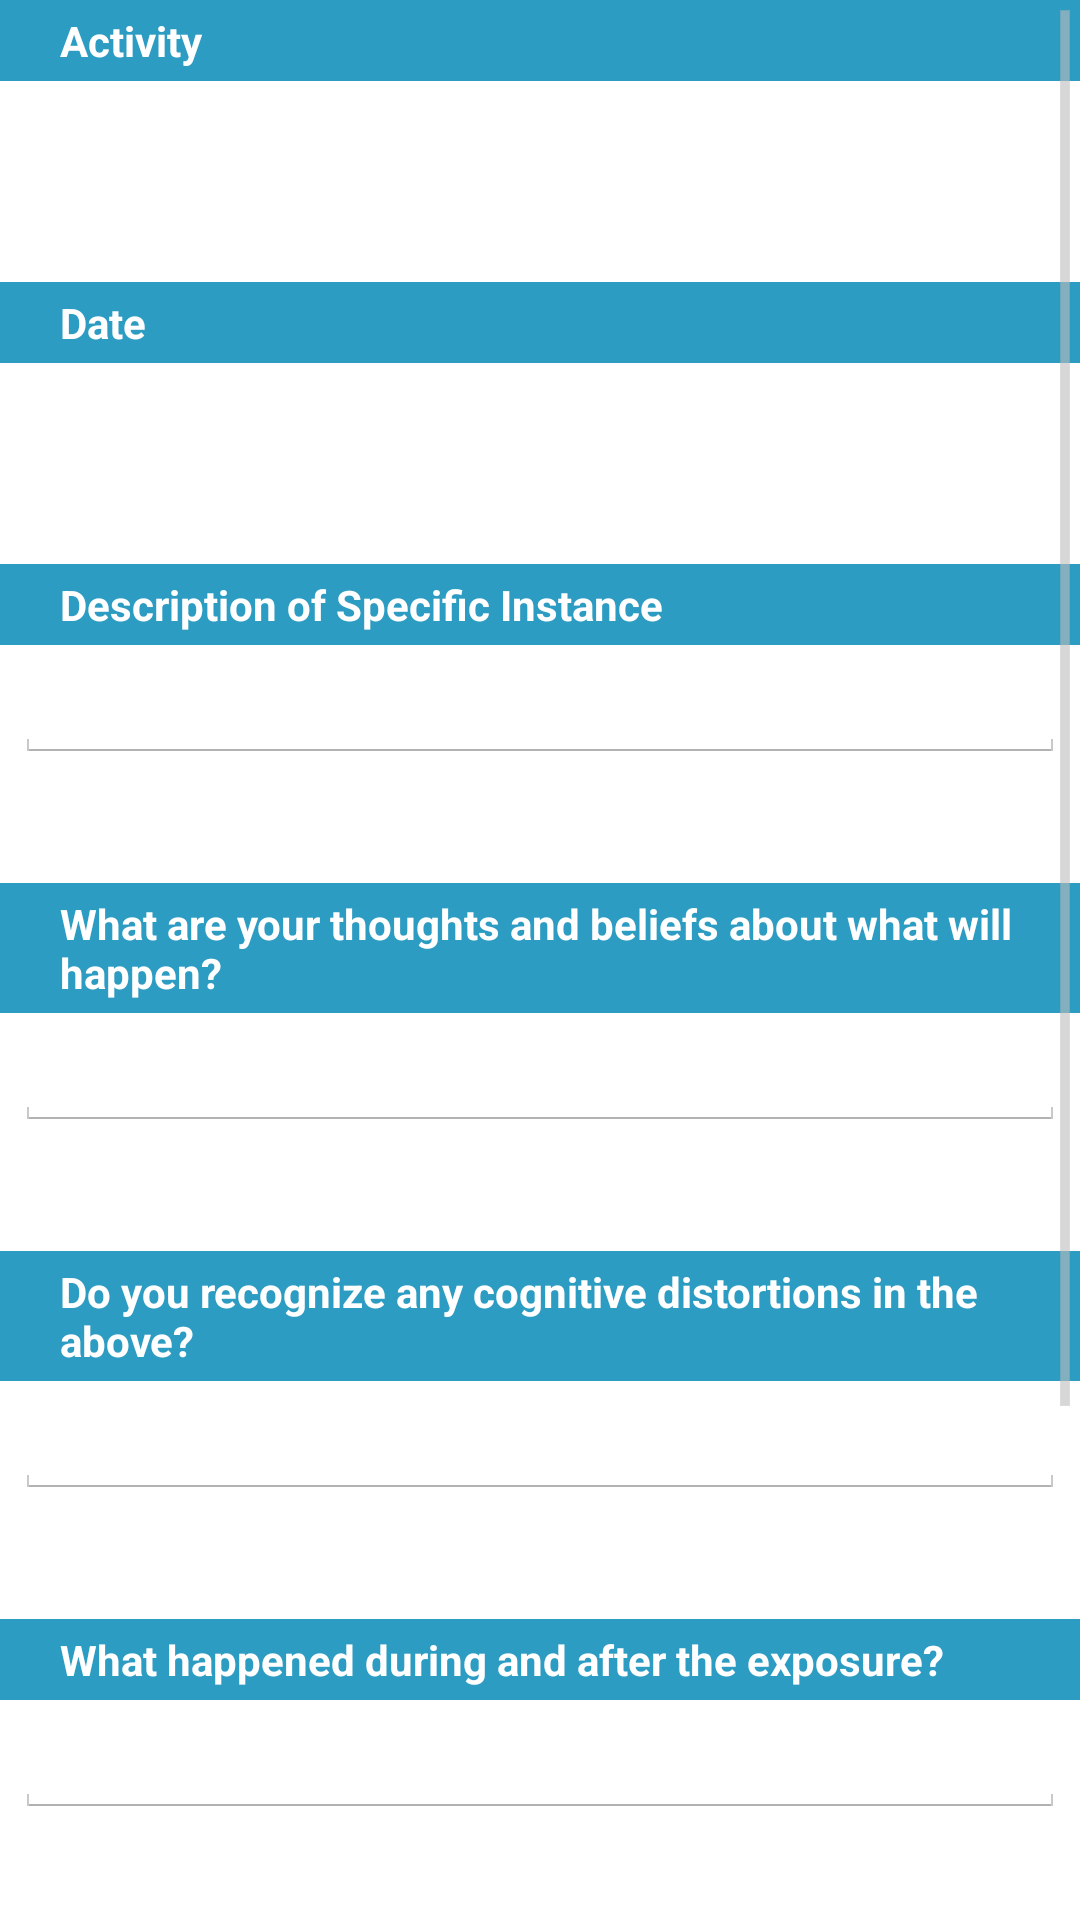

This screen was rendered from an Android layout file. Write that file and the resources it references.
<!-- AndroidManifest.xml: application theme AppTheme -->
<!-- res/layout/fragment_exposure_edit.xml -->
<ScrollView xmlns:android="http://schemas.android.com/apk/res/android"
    xmlns:tools="http://schemas.android.com/tools"
    android:layout_width="match_parent"
    android:layout_height="match_parent"
    tools:context="googleplaydeveloper.jdotspacegdot.expolog.ExposureEditFragment">

    <LinearLayout
        android:layout_width="match_parent"
        android:layout_height="match_parent"
        android:orientation="vertical">

        <TextView
            android:text="@string/activity"
            style="@style/TextViewHeading"
            />

        <TextView
            android:id="@+id/exposure_activity"
            style="@style/TextViewBody"
            android:text=""
            />

        <TextView
            android:text="@string/date"
            style="@style/TextViewHeading"
            android:layout_marginTop="40dp"
            />

        <TextView
            android:id="@+id/exposure_date"
            style="@style/TextViewBody"
            android:text=""
            />

        <TextView
            android:text="@string/instance"
            style="@style/TextViewHeading"
            android:layout_marginTop="40dp"
            />

        <EditText
            android:id="@+id/exposure_instance"
            style="@style/EditTextInput"
            />

        <TextView
            android:text="@string/instructions_prediction"
            style="@style/TextViewHeading"
            android:layout_marginTop="40dp"
            />

        <EditText
            android:id="@+id/exposure_prediction"
            style="@style/EditTextInput"
            />

        <TextView
            android:text="@string/instructions_challenge"
            style="@style/TextViewHeading"
            android:layout_marginTop="40dp"
            />

        <EditText
            android:id="@+id/exposure_challenge"
            style="@style/EditTextInput"
            />

        <TextView
            android:text="@string/instructions_experience"
            style="@style/TextViewHeading"
            android:layout_marginTop="40dp"
            />

        <EditText
            android:id="@+id/exposure_experience"
            style="@style/EditTextInput"
            />

        <TextView
            android:text="@string/instructions_reflection"
            style="@style/TextViewHeading"
            android:layout_marginTop="40dp"
            />

        <EditText
            android:id="@+id/exposure_reflection"
            style="@style/EditTextInput"
            />

        <TextView
            android:text="@string/notes"
            style="@style/TextViewHeading"
            android:layout_marginTop="40dp"
            />

        <EditText
            android:id="@+id/exposure_notes"
            style="@style/EditTextInput"
            />

    </LinearLayout>

</ScrollView>
<!-- resources referenced by this layout -->
<resources>
  <string name="activity">Activity</string>
  <string name="date">Date</string>
  <string name="instance">Description of Specific Instance</string>
  <string name="instructions_challenge">Do you recognize any cognitive distortions in the above?</string>
  <string name="instructions_experience">What happened during and after the exposure?</string>
  <string name="instructions_prediction">What are your thoughts and beliefs about what will happen?</string>
  <string name="instructions_reflection">
          Reflect on your experience.
          (e.g. How strongly do you hold on to those beliefs compared to before?
          Is there anything that you\'ve learned from the experience?)
      </string>
  <string name="notes">Notes</string>
  <style name="EditTextInput">
          <item name="android:layout_height">wrap_content</item>
          <item name="android:layout_width">match_parent</item>
          <item name="android:layout_marginStart">5dp</item>
          <item name="android:layout_marginEnd">5dp</item>
          <item name="android:inputType">textMultiLine</item>
      </style>
  <style name="TextViewBody">
          <item name="android:layout_width">match_parent</item>
          <item name="android:layout_height">wrap_content</item>
          <item name="android:textColor">@android:color/black</item>
          <item name="android:background">@android:color/transparent</item>
          <item name="android:paddingTop">4dp</item>
          <item name="android:paddingBottom">4dp</item>
          <item name="android:paddingStart">20dp</item>
          <item name="android:paddingEnd">20dp</item>
          <item name="android:textStyle">normal</item>
      </style>
  <style name="TextViewHeading">
          <item name="android:layout_width">match_parent</item>
          <item name="android:layout_height">wrap_content</item>
          <item name="android:textColor">@android:color/white</item>
          <item name="android:background">@color/colorHeadingBackground</item>
          <item name="android:paddingTop">4dp</item>
          <item name="android:paddingBottom">4dp</item>
          <item name="android:paddingStart">20dp</item>
          <item name="android:paddingEnd">20dp</item>
          <item name="android:textStyle">bold</item>
      </style>
  <style name="AppTheme" parent="android:Theme.Holo.Light">
          
          <item name="colorPrimary">@color/colorPrimary</item>
          <item name="colorPrimaryDark">@color/colorPrimaryDark</item>
          <item name="colorAccent">@color/colorAccent</item>
      </style>
  <color name="colorHeadingBackground">#2D9CC2</color>
  <color name="colorPrimary">#38CDFF</color>
  <color name="colorPrimaryDark">#000000</color>
  <color name="colorAccent">#38CDFF</color>
</resources>
